Photos from the image-classification dataset "dataset" in the GitHub repository rehafj/CMPM_Project3. Its 10 classes are: colorless, darkness, dragon, fighting, fire, grass, lightning, metal, psychic, water.

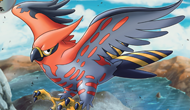
Label: fire

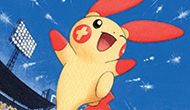
Label: lightning

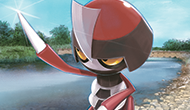
Label: psychic

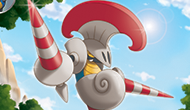
Label: metal

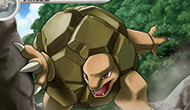
Label: fighting

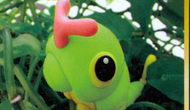
Label: grass
